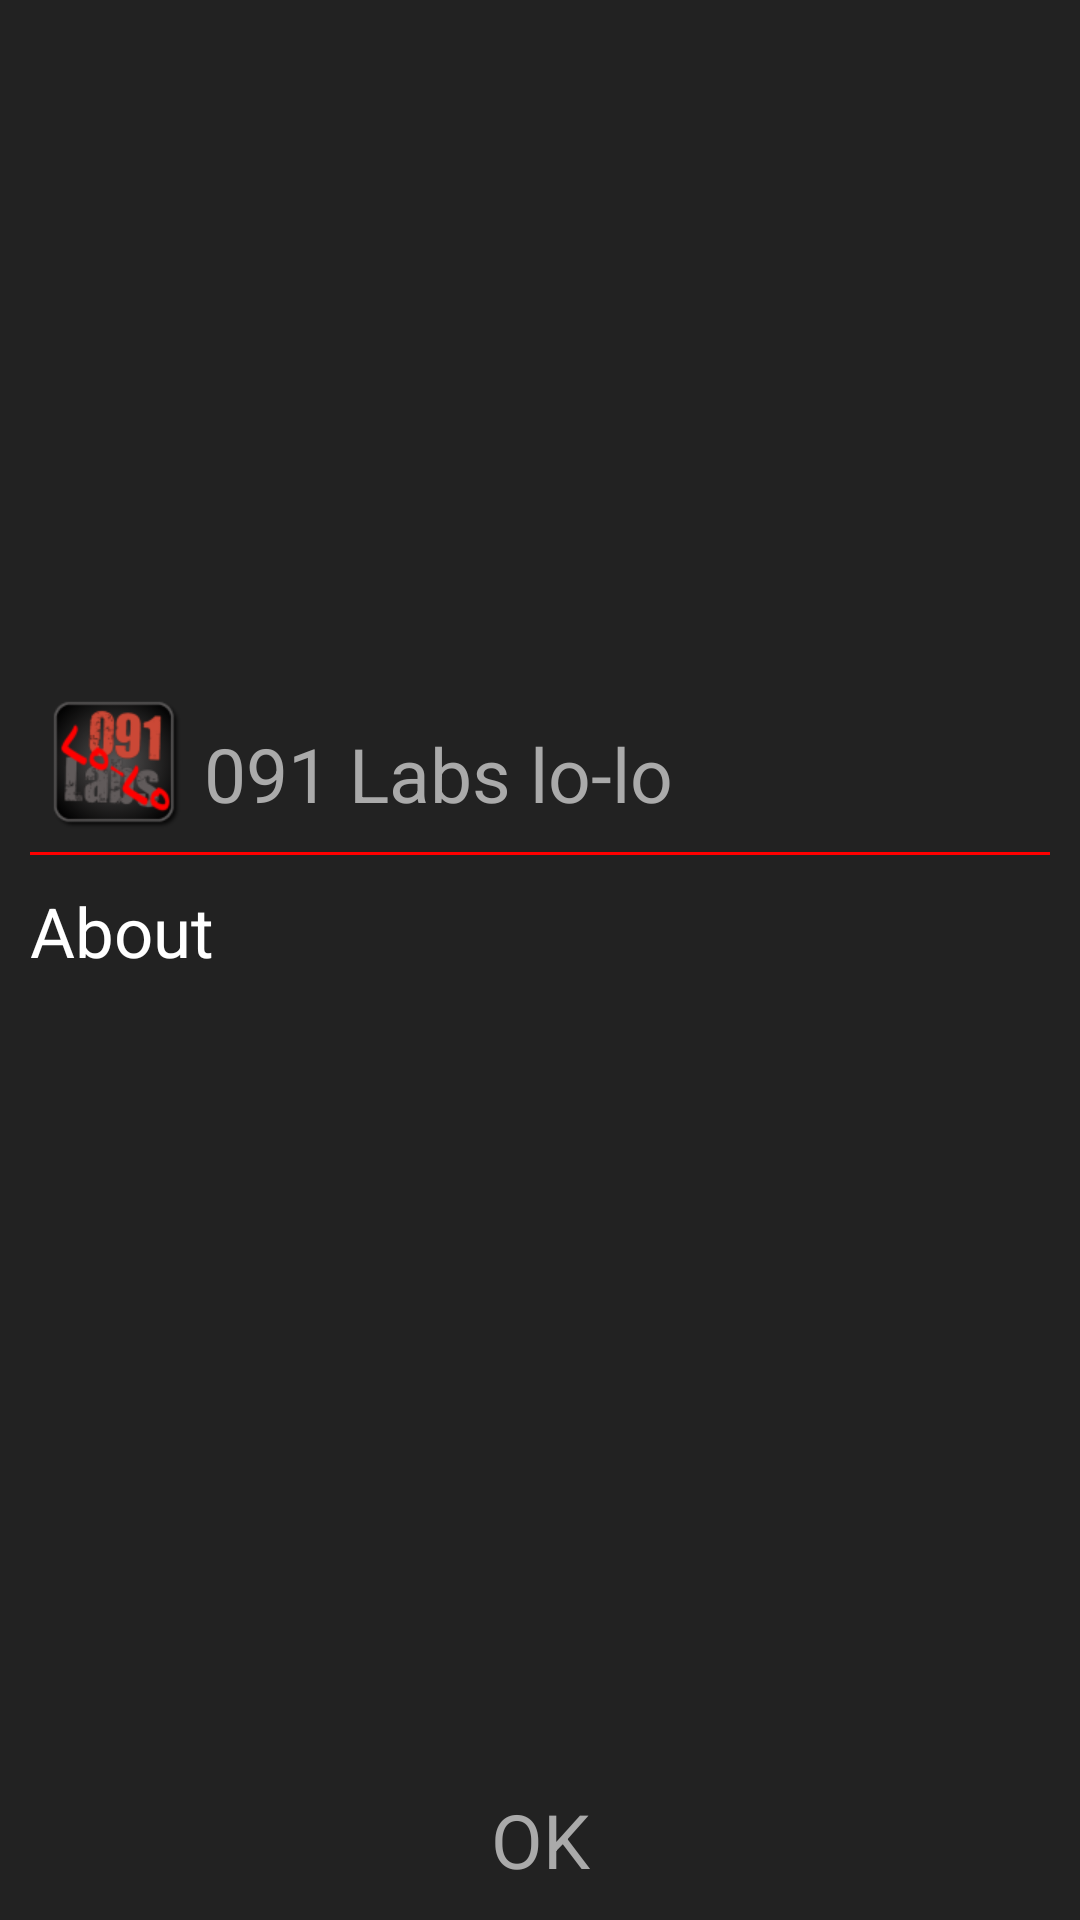

Here is an Android app screen rendered from its layout file. Give the layout XML and the strings, colors and styles it references.
<!-- AndroidManifest.xml: activity theme Theme.Translucent -->
<!-- res/layout/about.xml -->
<?xml version="1.0" encoding="utf-8"?>
<LinearLayout xmlns:android="http://schemas.android.com/apk/res/android"
    android:id="@+id/layout_debate_root"
    android:layout_width="fill_parent"
    android:layout_height="fill_parent"
    android:orientation="vertical"
    android:paddingLeft="10dp"
    android:paddingRight="10dp" >

    <LinearLayout
        android:layout_width="fill_parent"
        android:layout_height="fill_parent"
        android:layout_weight="1"
        android:gravity="center_vertical"
        android:orientation="vertical" >

        <LinearLayout
            android:layout_width="fill_parent"
            android:layout_height="wrap_content"
            android:orientation="horizontal" >

            <ImageView
                android:layout_width="wrap_content"
                android:layout_height="wrap_content"
                android:layout_margin="5dp"
                android:background="@drawable/ic_launcher"
                android:contentDescription="@string/iconImageDescription" />

            <TextView
                android:layout_width="wrap_content"
                android:layout_height="wrap_content"
                android:layout_marginTop="15dp"
                android:text="@string/app_name"
                android:textColor="#AAAAAA"
                android:textSize="25dp"
                android:typeface="normal" />
        </LinearLayout>

        <LinearLayout
            android:layout_width="match_parent"
            android:layout_height="1dp"
            android:background="#FF0000"
            android:orientation="horizontal" />

        <TextView
            android:layout_width="wrap_content"
            android:layout_height="wrap_content"
            android:layout_marginBottom="10dp"
            android:layout_marginTop="10dp"
            android:text="@string/about_summary"
            android:textColor="#FFF"
            android:textSize="23sp" />

        <ScrollView
            android:layout_width="fill_parent"
            android:layout_height="wrap_content"
            android:orientation="vertical" >

            <LinearLayout
                android:layout_width="fill_parent"
                android:layout_height="fill_parent"
                android:orientation="vertical" >

                <TextView
                    android:id="@+id/txtContent"
                    android:layout_width="wrap_content"
                    android:layout_height="wrap_content"
                    android:textColor="#FFF"
                    android:textSize="18sp" />
            </LinearLayout>
        </ScrollView>
    </LinearLayout>

    <LinearLayout
        android:layout_width="fill_parent"
        android:layout_height="wrap_content"
        android:orientation="vertical" >

        <TextView
            android:id="@+id/content_ok"
            android:layout_width="fill_parent"
            android:layout_height="wrap_content"
            android:layout_weight="1"
            android:gravity="center"
            android:padding="10dp"
            android:text="OK"
            android:textColor="#AAA"
            android:textSize="25sp" />
    </LinearLayout>

</LinearLayout>
<!-- resources referenced by this layout -->
<resources>
  <!-- drawable ic_launcher: png bitmap (drawable-hdpi, 6295 bytes) -->
  <string name="about_summary">About</string>
  <string name="app_name">091 Labs lo-lo</string>
  <string name="iconImageDescription">logo</string>
  <style name="Theme.Translucent" parent="android:style/Theme.Translucent">
          <item name="android:windowBackground">@drawable/transparent_background</item>
          <item name="android:windowNoTitle">true</item>
          <item name="android:colorForeground">#fff</item>
      </style>
</resources>
